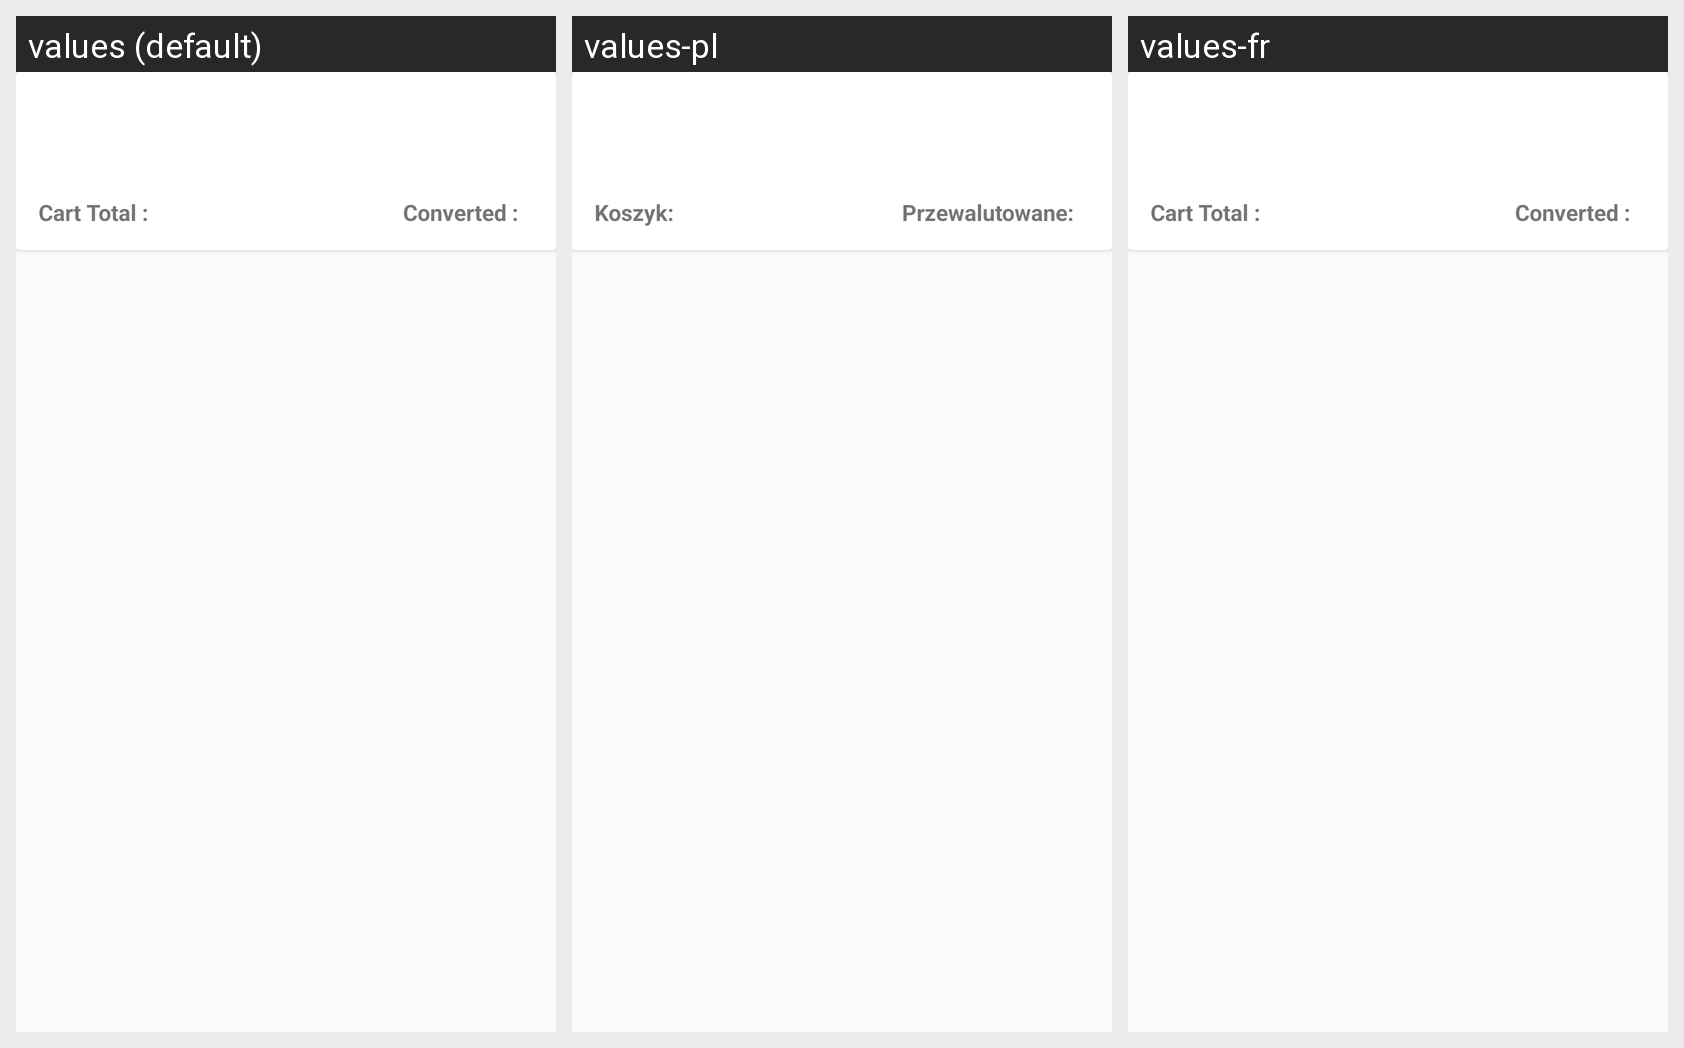

This grid shows one Android layout under several languages. Give, for every string resource on the screen, its name, the default text and each shown locale's text.
Android screen res/layout/currency_card_layout.xml rendered under 3 locales, left to right: values (default), values-pl, values-fr. Device: Nexus 5 (rendered at 1080×1920; each locale shown at half size, 540×960, under a caption strip naming it); theme AppTheme.NoActionBar.
Strings drawn on this screen, with the default value and each locale's value (text and hints the layout hard-codes, and strings that could not be matched under every locale, appear in the picture but are not listed):

cart_total
  values: Cart Total :
  values-pl: Koszyk:
  values-fr: Cart Total :  [not translated; the default value is used]

converted
  values: Converted :
  values-pl: Przewalutowane:
  values-fr: Converted :  [not translated; the default value is used]
